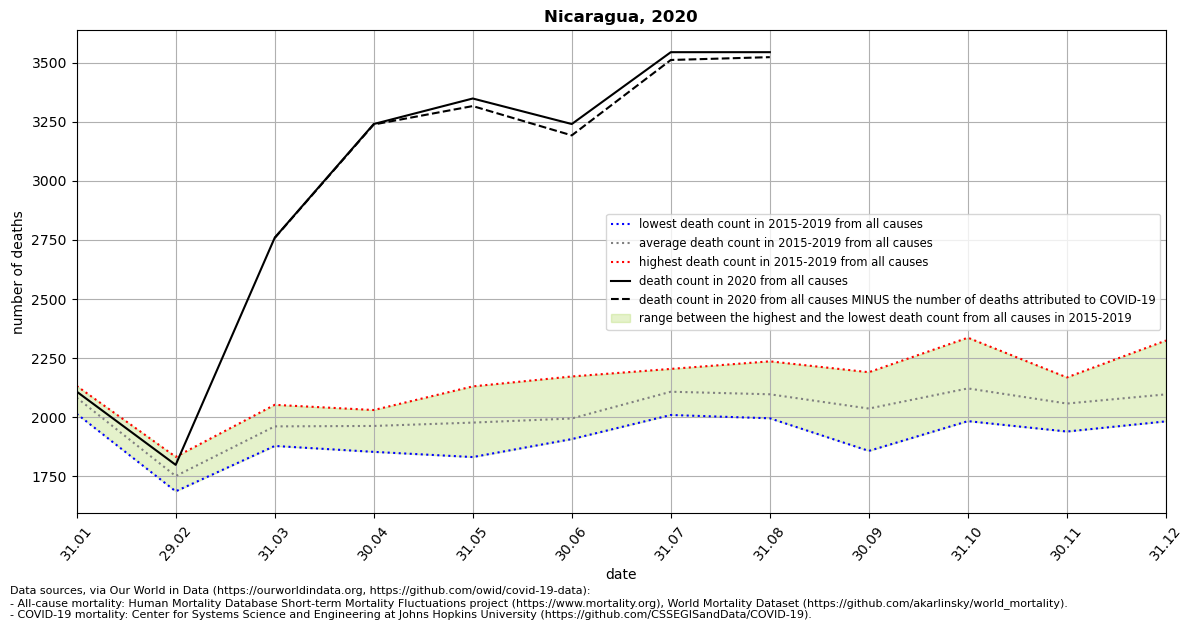

Data behind this chart, as committed beside it:
location, date, time, time_unit, deaths_2010_all_ages, deaths_2011_all_ages, deaths_2012_all_ages, deaths_2013_all_ages, deaths_2014_all_ages, deaths_2015_all_ages, deaths_2016_all_ages, deaths_2017_all_ages, deaths_2018_all_ages, deaths_2019_all_ages, deaths_2020_all_ages, deaths_2021_all_ages, new_deaths, deaths_min, deaths_max, deaths_mean, deaths_noncovid
Nicaragua, 2020-01-31, 1, monthly, , , , , , 2035, 2132, 2120, 2014, 2110, 2108, , , 2014, 2132, 2082, 
Nicaragua, 2020-02-29, 2, monthly, , , , , , 1709, 1756, 1770, 1686, 1832, 1798, , , 1686, 1832, 1751, 
Nicaragua, 2020-03-31, 3, monthly, , , , , , 1878, 1991, 1893, 1990, 2052, 2759, , 1.0, 1878, 2052, 1961, 2758
Nicaragua, 2020-04-30, 4, monthly, , , , , , 1853, 1968, 1990, 1972, 2030, 3240, , 2.0, 1853, 2030, 1963, 3238
Nicaragua, 2020-05-31, 5, monthly, , , , , , 1831, 1948, 1938, 2037, 2130, 3348, , 32.0, 1831, 2130, 1977, 3316
Nicaragua, 2020-06-30, 6, monthly, , , , , , 1914, 1907, 1982, 1996, 2172, 3240, , 48.0, 1907, 2172, 1994, 3192
Nicaragua, 2020-07-31, 7, monthly, , , , , , 2009, 2060, 2161, 2103, 2204, 3544, , 33.0, 2009, 2204, 2107, 3511
Nicaragua, 2020-08-31, 8, monthly, , , , , , 2030, 2082, 2236, 1995, 2140, 3544, , 21.0, 1995, 2236, 2097, 3523
Nicaragua, 2020-09-30, 9, monthly, , , , , , 1857, 1990, 2143, 2001, 2190, , , 14.0, 1857, 2190, 2036, 
Nicaragua, 2020-10-31, 10, monthly, , , , , , 2037, 1983, 2034, 2217, 2336, , , 5.0, 1983, 2336, 2121, 
Nicaragua, 2020-11-30, 11, monthly, , , , , , 2063, 1939, 2019, 2168, 2098, , , 4.0, 1939, 2168, 2057, 
Nicaragua, 2020-12-31, 12, monthly, , , , , , 2324, 1982, 2014, 2117, 2044, , , 5.0, 1982, 2324, 2096, 
